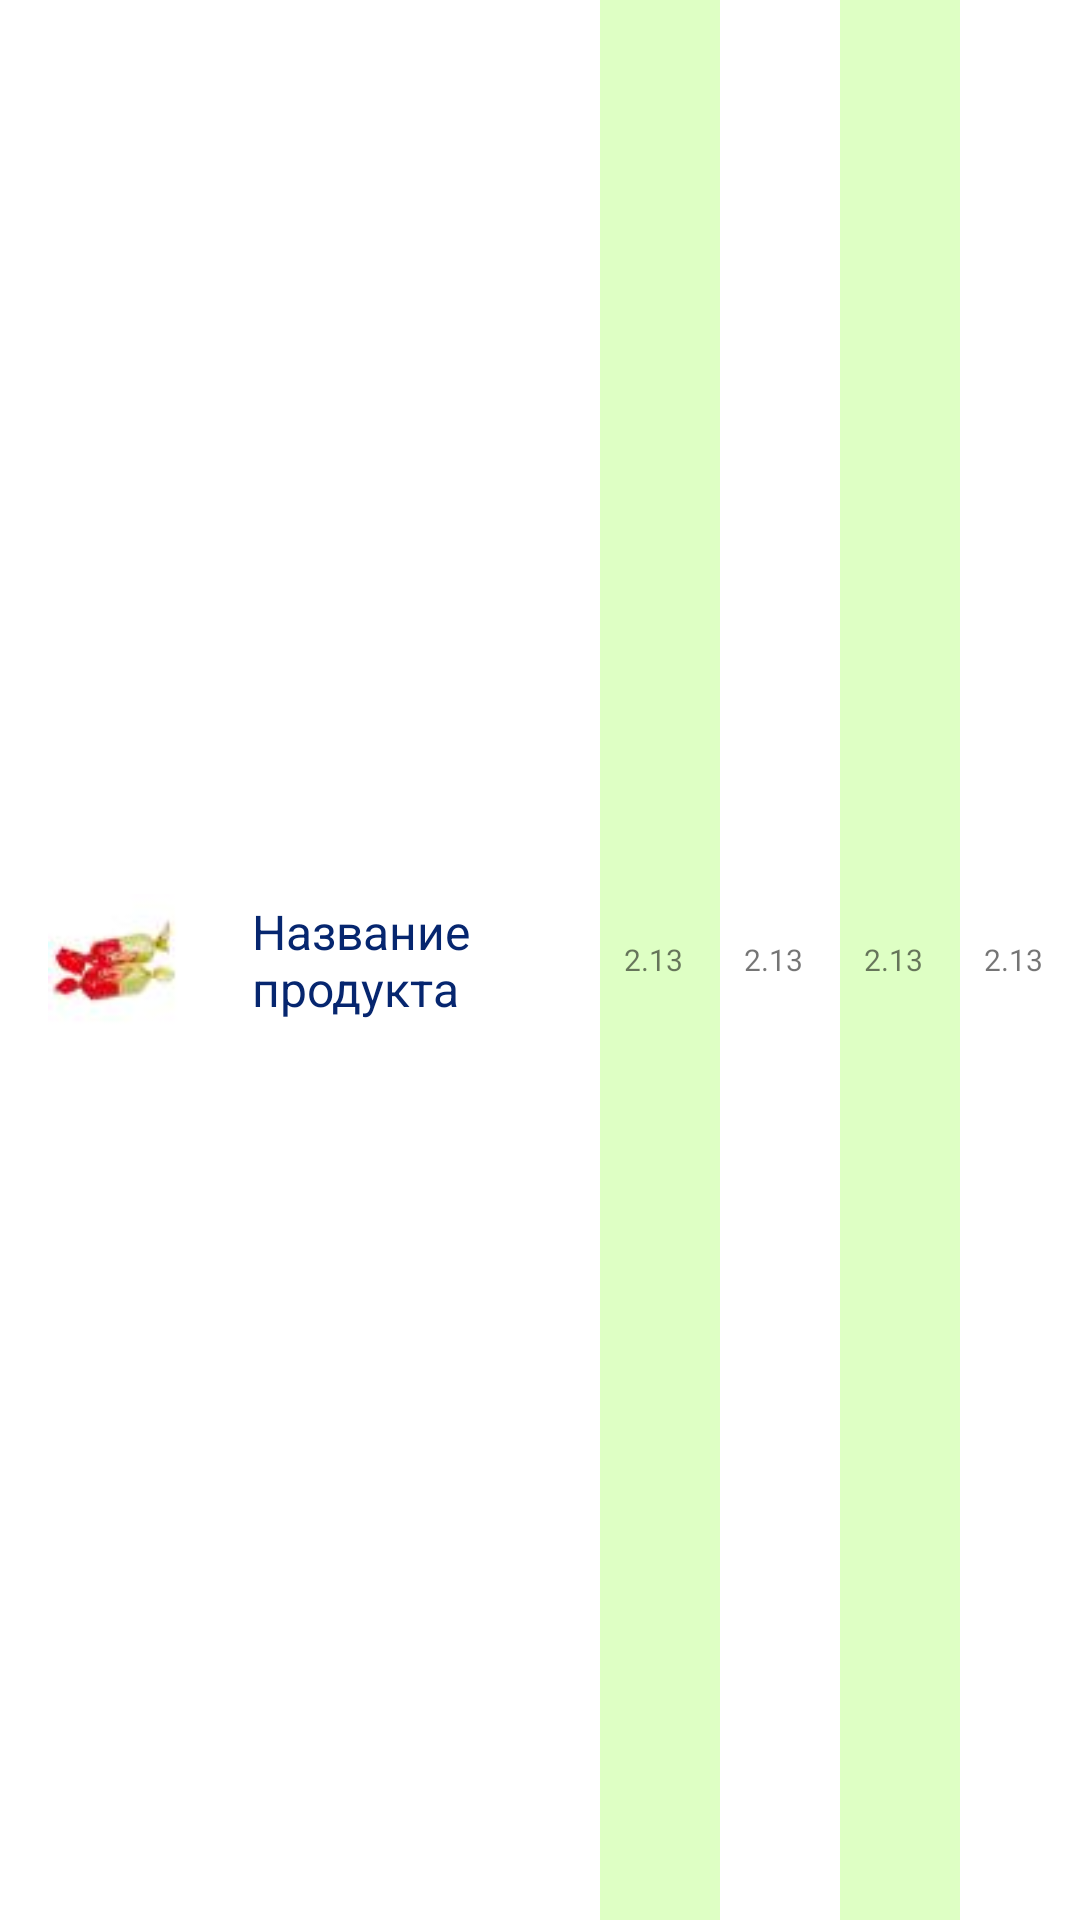

Produce the Android XML layout that renders to this screen, including the resource entries it uses.
<!-- AndroidManifest.xml: application theme AppTheme -->
<!-- res/layout/food_item.xml -->
<?xml version="1.0" encoding="utf-8"?>
<androidx.constraintlayout.widget.ConstraintLayout
        xmlns:android="http://schemas.android.com/apk/res/android"
        xmlns:app="http://schemas.android.com/apk/res-auto"
        xmlns:tools="http://schemas.android.com/tools"
        android:background="@color/colorLiteText"
        android:orientation="horizontal"
        android:layout_width="match_parent"
        android:layout_height="wrap_content">
    <ImageView android:layout_width="60dp"
                                                  android:layout_height="60dp"
                                                  android:padding="8dp"
                                                  android:src="@drawable/img_food"
                                                  android:id="@+id/image_food"
                                                  app:layout_constraintStart_toStartOf="parent"
                                                  android:layout_marginStart="8dp"
                                                  android:layout_marginTop="8dp"
                                                  app:layout_constraintTop_toTopOf="parent"
                                                  android:layout_marginBottom="8dp"
                                                  app:layout_constraintBottom_toBottomOf="parent"/>

    <TextView android:layout_width="0dp"
              android:id="@+id/food_name_id"
              android:layout_height="wrap_content"
              android:textColor="@color/colorPrimaryDark"
              android:textSize="16sp"
              android:gravity="fill_vertical"
              android:background="@color/colorLiteText"
              android:text="Название продукта"
              android:padding="@dimen/dimen_8"
              app:layout_constraintTop_toTopOf="parent"
              app:layout_constraintBottom_toBottomOf="parent"
              app:layout_constraintStart_toEndOf="@+id/image_food" android:layout_marginStart="8dp"
              android:layout_marginEnd="8dp" app:layout_constraintEnd_toStartOf="@+id/proteins_text"
    />
    <TextView android:layout_width="40dp" android:layout_height="0dp"
              android:id="@+id/proteins_text"
              android:padding="@dimen/dimen_8"
              android:textSize="10sp"
              android:gravity="fill_vertical"
              android:background="@color/colorFoodPrimary"
              android:text="2.13"
              app:layout_constraintEnd_toStartOf="@+id/fats_text"
              app:layout_constraintTop_toTopOf="parent"
              app:layout_constraintBottom_toBottomOf="parent"/>
    <TextView android:layout_width="40dp" android:layout_height="0dp"
              android:id="@+id/fats_text"
              android:padding="@dimen/dimen_8"
              android:textSize="10sp"
              android:gravity="fill_vertical"
              android:text="2.13"
              android:background="@color/colorLiteText"
              app:layout_constraintEnd_toStartOf="@+id/carbohydrates_text"
              app:layout_constraintTop_toTopOf="parent"
              app:layout_constraintBottom_toBottomOf="parent"/>
    <TextView android:layout_width="40dp" android:layout_height="0dp"
              android:id="@+id/carbohydrates_text"
              android:padding="@dimen/dimen_8"
              android:textSize="10sp"
              android:gravity="fill_vertical"
              android:background="@color/colorFoodPrimary"
              android:text="2.13"
              app:layout_constraintEnd_toStartOf="@+id/calories_text"
              app:layout_constraintTop_toTopOf="parent"
              app:layout_constraintBottom_toBottomOf="parent"/>
    <TextView android:layout_width="40dp" android:layout_height="0dp"
              android:id="@+id/calories_text"
              android:padding="@dimen/dimen_8"
              android:textSize="10sp"
              android:gravity="fill_vertical"
              android:background="@color/colorLiteText"
              android:text="2.13"
              app:layout_constraintEnd_toEndOf="parent"
              app:layout_constraintTop_toTopOf="parent"
              app:layout_constraintBottom_toBottomOf="parent"/>


</androidx.constraintlayout.widget.ConstraintLayout>
<!-- resources referenced by this layout -->
<resources>
  <color name="colorFoodPrimary">#DEFFC4</color>
  <color name="colorLiteText">#FFFFFF</color>
  <color name="colorPrimaryDark">#06266F</color>
  <dimen name="dimen_8">8dp</dimen>
  <!-- drawable img_food: jpg bitmap (drawable, 1242 bytes) -->
  <style name="AppTheme" parent="Theme.AppCompat.Light.NoActionBar">
          
          <item name="colorPrimary">@color/colorPrimary</item>
          <item name="colorPrimaryDark">@color/colorPrimaryDark</item>
          <item name="colorAccent">@color/colorAccent</item>
  
      </style>
  <color name="colorPrimary">#1240AB</color>
  <color name="colorAccent">#B8B8B8</color>
</resources>
